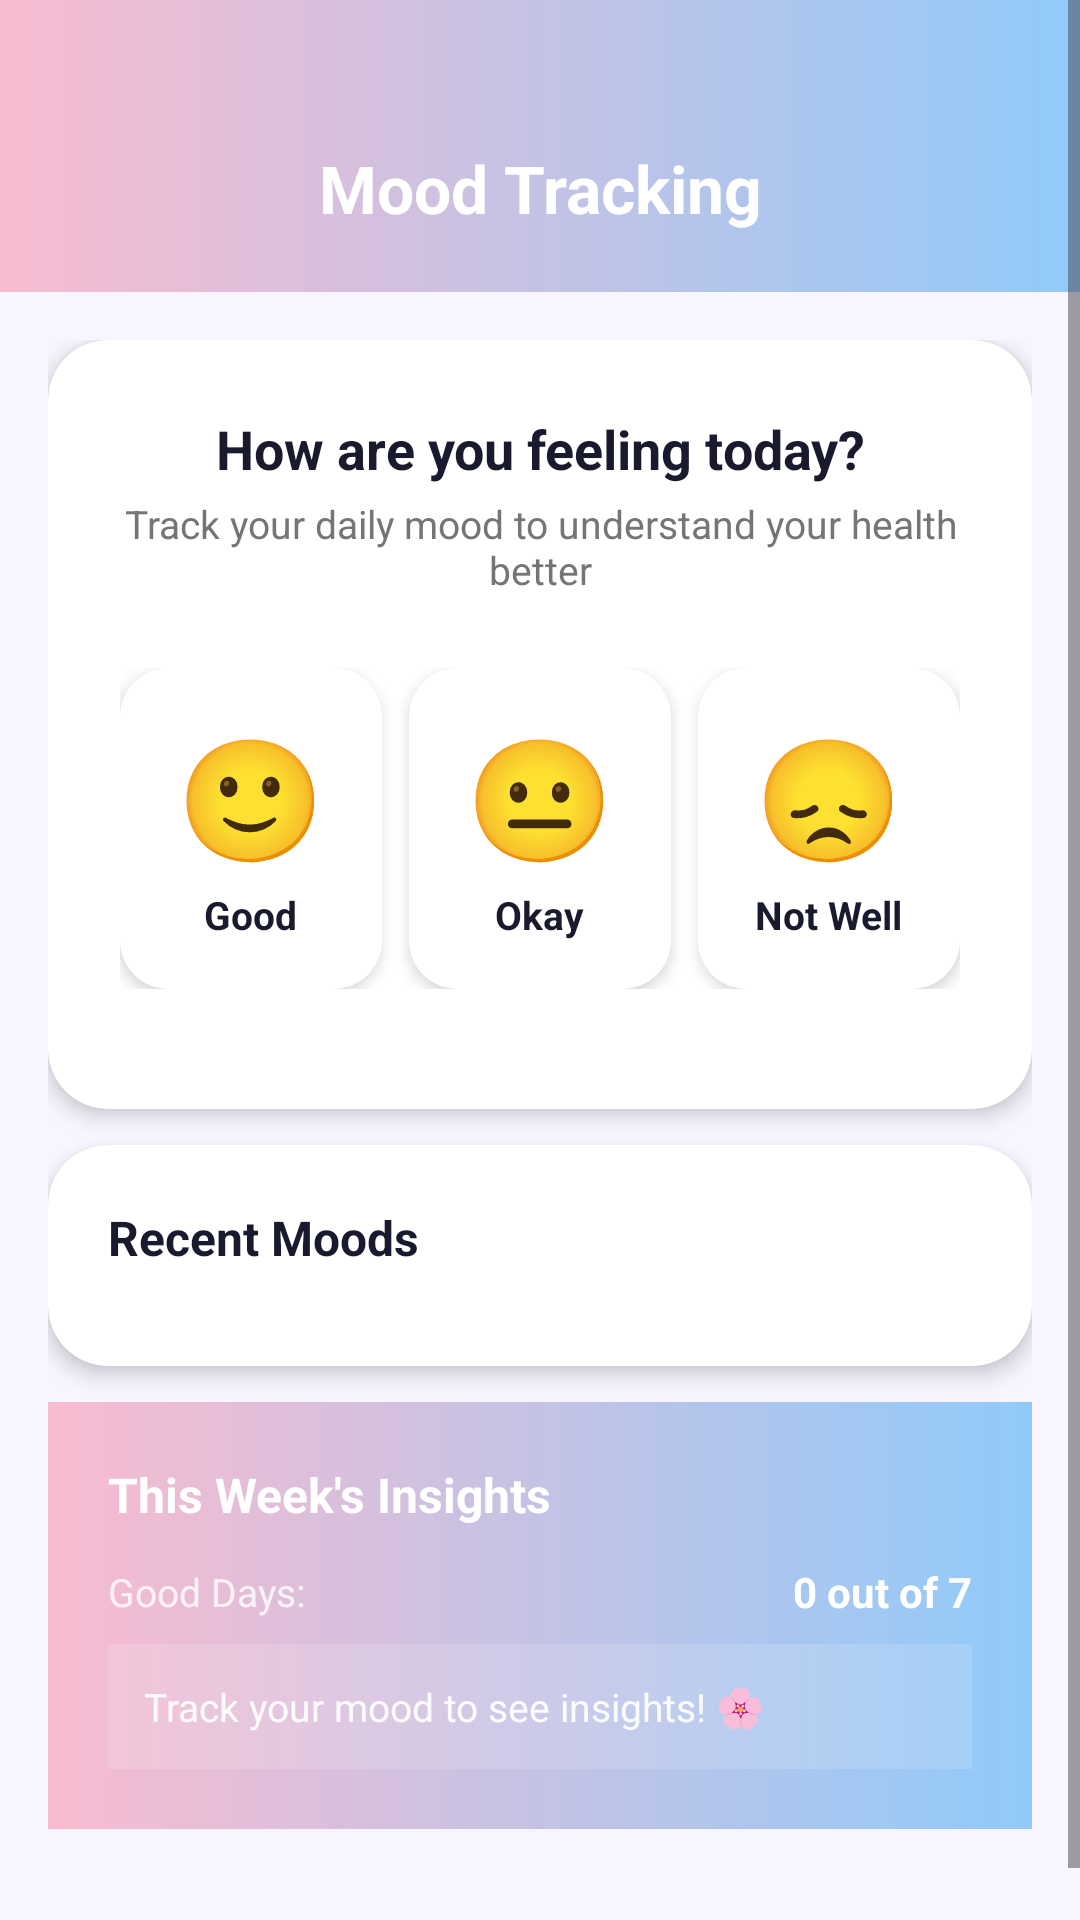

Produce the Android XML layout that renders to this screen, including the resource entries it uses.
<!-- AndroidManifest.xml: application theme Theme.MediBloomAppV2 -->
<!-- res/layout/fragment_mood.xml -->
<?xml version="1.0" encoding="utf-8"?>
<ScrollView xmlns:android="http://schemas.android.com/apk/res/android"
    xmlns:app="http://schemas.android.com/apk/res-auto"
    android:layout_width="match_parent" android:layout_height="match_parent"
    android:background="@color/background">
    <LinearLayout android:layout_width="match_parent" android:layout_height="wrap_content"
        android:orientation="vertical" android:paddingBottom="32dp">

        <LinearLayout android:layout_width="match_parent" android:layout_height="wrap_content"
            android:background="@drawable/bg_header_gradient"
            android:paddingTop="48dp" android:paddingBottom="20dp" android:paddingHorizontal="20dp">
            <TextView android:layout_width="match_parent" android:layout_height="wrap_content"
                android:gravity="center" android:text="Mood Tracking"
                android:textColor="@color/white" android:textSize="22sp" android:textStyle="bold" />
        </LinearLayout>

        <LinearLayout android:layout_width="match_parent" android:layout_height="wrap_content"
            android:orientation="vertical" android:padding="16dp">

            
            <androidx.cardview.widget.CardView android:layout_width="match_parent"
                android:layout_height="wrap_content" android:layout_marginBottom="12dp"
                app:cardCornerRadius="20dp" app:cardElevation="4dp">
                <LinearLayout android:layout_width="match_parent" android:layout_height="wrap_content"
                    android:orientation="vertical" android:padding="24dp">
                    <TextView android:layout_width="match_parent" android:layout_height="wrap_content"
                        android:gravity="center" android:text="How are you feeling today?"
                        android:textSize="18sp" android:textStyle="bold" android:textColor="@color/text_primary"
                        android:layout_marginBottom="4dp" />
                    <TextView android:layout_width="match_parent" android:layout_height="wrap_content"
                        android:gravity="center"
                        android:text="Track your daily mood to understand your health better"
                        android:textSize="13sp" android:textColor="@color/text_secondary"
                        android:layout_marginBottom="24dp" />

                    
                    <LinearLayout android:layout_width="match_parent" android:layout_height="wrap_content"
                        android:orientation="horizontal" android:layout_marginBottom="16dp">

                        <androidx.cardview.widget.CardView android:id="@+id/card_mood_good"
                            android:layout_width="0dp" android:layout_height="wrap_content"
                            android:layout_weight="1" android:layout_marginEnd="6dp"
                            app:cardCornerRadius="16dp" app:cardElevation="3dp">
                            <LinearLayout android:layout_width="match_parent" android:layout_height="wrap_content"
                                android:orientation="vertical" android:gravity="center" android:padding="16dp">
                                <TextView android:layout_width="wrap_content" android:layout_height="wrap_content"
                                    android:text="🙂" android:textSize="40sp" />
                                <TextView android:layout_width="wrap_content" android:layout_height="wrap_content"
                                    android:text="Good" android:textSize="13sp" android:textStyle="bold"
                                    android:textColor="@color/text_primary" android:layout_marginTop="4dp" />
                            </LinearLayout>
                        </androidx.cardview.widget.CardView>

                        <androidx.cardview.widget.CardView android:id="@+id/card_mood_okay"
                            android:layout_width="0dp" android:layout_height="wrap_content"
                            android:layout_weight="1" android:layout_marginHorizontal="3dp"
                            app:cardCornerRadius="16dp" app:cardElevation="3dp">
                            <LinearLayout android:layout_width="match_parent" android:layout_height="wrap_content"
                                android:orientation="vertical" android:gravity="center" android:padding="16dp">
                                <TextView android:layout_width="wrap_content" android:layout_height="wrap_content"
                                    android:text="😐" android:textSize="40sp" />
                                <TextView android:layout_width="wrap_content" android:layout_height="wrap_content"
                                    android:text="Okay" android:textSize="13sp" android:textStyle="bold"
                                    android:textColor="@color/text_primary" android:layout_marginTop="4dp" />
                            </LinearLayout>
                        </androidx.cardview.widget.CardView>

                        <androidx.cardview.widget.CardView android:id="@+id/card_mood_not_well"
                            android:layout_width="0dp" android:layout_height="wrap_content"
                            android:layout_weight="1" android:layout_marginStart="6dp"
                            app:cardCornerRadius="16dp" app:cardElevation="3dp">
                            <LinearLayout android:layout_width="match_parent" android:layout_height="wrap_content"
                                android:orientation="vertical" android:gravity="center" android:padding="16dp">
                                <TextView android:layout_width="wrap_content" android:layout_height="wrap_content"
                                    android:text="😞" android:textSize="40sp" />
                                <TextView android:layout_width="wrap_content" android:layout_height="wrap_content"
                                    android:text="Not Well" android:textSize="13sp" android:textStyle="bold"
                                    android:textColor="@color/text_primary" android:layout_marginTop="4dp" />
                            </LinearLayout>
                        </androidx.cardview.widget.CardView>
                    </LinearLayout>

                    
                    <LinearLayout android:id="@+id/layout_note"
                        android:layout_width="match_parent" android:layout_height="wrap_content"
                        android:orientation="vertical" android:visibility="gone">
                        <com.google.android.material.textfield.TextInputLayout
                            android:layout_width="match_parent" android:layout_height="wrap_content"
                            android:layout_marginBottom="16dp" android:hint="Add a note (optional)"
                            style="@style/Widget.MaterialComponents.TextInputLayout.OutlinedBox">
                            <com.google.android.material.textfield.TextInputEditText
                                android:id="@+id/et_note" android:layout_width="match_parent"
                                android:layout_height="wrap_content" android:minLines="3"
                                android:inputType="textMultiLine" android:gravity="top" />
                        </com.google.android.material.textfield.TextInputLayout>
                        <Button android:id="@+id/btn_save_mood"
                            android:layout_width="match_parent" android:layout_height="56dp"
                            android:text="Save Mood" android:textColor="@color/white"
                            android:background="@drawable/bg_button_gradient"
                            android:stateListAnimator="@null" />
                    </LinearLayout>
                </LinearLayout>
            </androidx.cardview.widget.CardView>

            
            <androidx.cardview.widget.CardView android:layout_width="match_parent"
                android:layout_height="wrap_content" android:layout_marginBottom="12dp"
                app:cardCornerRadius="20dp" app:cardElevation="4dp">
                <LinearLayout android:layout_width="match_parent" android:layout_height="wrap_content"
                    android:orientation="vertical" android:padding="20dp">
                    <TextView android:layout_width="match_parent" android:layout_height="wrap_content"
                        android:text="Recent Moods" android:textSize="16sp" android:textStyle="bold"
                        android:textColor="@color/text_primary" android:layout_marginBottom="12dp" />
                    <androidx.recyclerview.widget.RecyclerView android:id="@+id/rv_mood_history"
                        android:layout_width="match_parent" android:layout_height="wrap_content"
                        android:nestedScrollingEnabled="false" />
                </LinearLayout>
            </androidx.cardview.widget.CardView>

            
            <LinearLayout android:layout_width="match_parent" android:layout_height="wrap_content"
                android:background="@drawable/bg_header_gradient"
                android:orientation="vertical" android:padding="20dp">
                <TextView android:layout_width="match_parent" android:layout_height="wrap_content"
                    android:text="This Week's Insights" android:textColor="@color/white"
                    android:textSize="16sp" android:textStyle="bold" android:layout_marginBottom="12dp" />
                <LinearLayout android:layout_width="match_parent" android:layout_height="wrap_content"
                    android:orientation="horizontal" android:gravity="center_vertical"
                    android:layout_marginBottom="8dp">
                    <TextView android:layout_width="0dp" android:layout_height="wrap_content"
                        android:layout_weight="1" android:text="Good Days:"
                        android:textColor="#CCffffff" android:textSize="13sp" />
                    <TextView android:id="@+id/tv_good_days" android:layout_width="wrap_content"
                        android:layout_height="wrap_content" android:text="0 out of 7"
                        android:textColor="@color/white" android:textSize="14sp" android:textStyle="bold" />
                </LinearLayout>
                <TextView android:id="@+id/tv_insight_text"
                    android:layout_width="match_parent" android:layout_height="wrap_content"
                    android:background="#22FFFFFF" android:padding="12dp"
                    android:text="Track your mood to see insights! 🌸"
                    android:textColor="#EEffffff" android:textSize="13sp"
                    android:lineSpacingMultiplier="1.3" />
            </LinearLayout>

        </LinearLayout>
    </LinearLayout>
</ScrollView>
<!-- resources referenced by this layout -->
<resources>
  <color name="background">#F9F5FF</color>
  <color name="text_primary">#1A1A2E</color>
  <color name="text_secondary">#757575</color>
  <color name="white">#FFFFFF</color>
  <!-- drawable bg_button_gradient (drawable) -->
  <?xml version="1.0" encoding="utf-8"?>
  <shape xmlns:android="http://schemas.android.com/apk/res/android"
      android:shape="rectangle">
      <gradient
          android:startColor="#F8BBD0"
          android:endColor="#90CAF9"
          android:type="linear"
          android:angle="0" />
      <corners android:radius="50dp" />
  </shape>
  <!-- drawable bg_header_gradient (drawable) -->
  <?xml version="1.0" encoding="utf-8"?>
  <shape xmlns:android="http://schemas.android.com/apk/res/android"
      android:shape="rectangle">
      <gradient
          android:startColor="#F8BBD0"
          android:endColor="#90CAF9"
          android:type="linear"
          android:angle="0" />
  </shape>
  <style name="Theme.MediBloomAppV2" parent="Theme.Material3.DayNight.NoActionBar">
          <item name="colorPrimary">@color/primary_pink</item>
          <item name="colorPrimaryVariant">@color/primary_pink_dark</item>
          <item name="colorOnPrimary">@color/white</item>
          <item name="colorSecondary">@color/primary_blue</item>
          <item name="colorOnSecondary">@color/white</item>
          <item name="android:colorBackground">@color/background</item>
          <item name="android:windowBackground">@color/background</item>
          <item name="android:statusBarColor">@android:color/transparent</item>
          <item name="android:windowLightStatusBar">true</item>
      </style>
  <color name="primary_pink">#F8BBD0</color>
  <color name="primary_pink_dark">#F48FB1</color>
  <color name="primary_blue">#90CAF9</color>
</resources>
